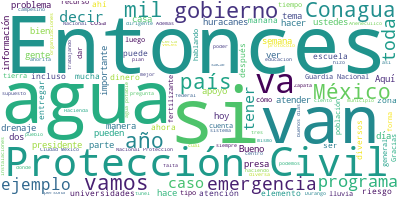

The file beside this chart, header and first rows:
Participante, Texto, Sentimiento, Palabras, Dia, Mes, Anio
PRESIDENTE ANDRES MANUEL LOPEZ OBRADOR, Buenos días., 0.9384, 2, 8, 8, 2019
PRESIDENTE ANDRES MANUEL LOPEZ OBRADOR, Bueno, el día de hoy vamos a presentar e…, 0.3253, 50, 8, 8, 2019
PRESIDENTE ANDRES MANUEL LOPEZ OBRADOR, Va a participar la doctora Blanca Jiméne…, 0.01698, 74, 8, 8, 2019
PRESIDENTE ANDRES MANUEL LOPEZ OBRADOR, También recordar hoy un aniversario más …, 0.5497, 35, 8, 8, 2019
PRESIDENTE ANDRES MANUEL LOPEZ OBRADOR, Este año, nosotros decidimos dedicarlo a…, 0.02539, 70, 8, 8, 2019
PRESIDENTE ANDRES MANUEL LOPEZ OBRADOR, Lo recordamos con mucho cariño por ser u…, 0.5282, 46, 8, 8, 2019
PRESIDENTE ANDRES MANUEL LOPEZ OBRADOR, Esa es la historia de Anenecuilco. Había…, 0.07097, 51, 8, 8, 2019
PRESIDENTE ANDRES MANUEL LOPEZ OBRADOR, Como los hacendados eran muy influyentes…, 0.5766, 69, 8, 8, 2019
PRESIDENTE ANDRES MANUEL LOPEZ OBRADOR, Un día en sigilo no se tocaron las campa…, 0.7974, 74, 8, 8, 2019
PRESIDENTE ANDRES MANUEL LOPEZ OBRADOR, Y así en esa asamblea se eligió como rep…, 0.07777, 78, 8, 8, 2019
PRESIDENTE ANDRES MANUEL LOPEZ OBRADOR, Luego, él quiso entenderse con el presid…, 0.8484, 70, 8, 8, 2019
PRESIDENTE ANDRES MANUEL LOPEZ OBRADOR, Siguió la Revolución, se entregaron las …, 0.1243, 23, 8, 8, 2019
PRESIDENTE ANDRES MANUEL LOPEZ OBRADOR, Esta ley agraria fue promulgada por Venu…, 0.05382, 40, 8, 8, 2019
PRESIDENTE ANDRES MANUEL LOPEZ OBRADOR, La facción carrancista promulgó esa ley …, 0.1915, 48, 8, 8, 2019
PRESIDENTE ANDRES MANUEL LOPEZ OBRADOR, Dos años después es la traición de quien…, 0.2697, 41, 8, 8, 2019
PRESIDENTE ANDRES MANUEL LOPEZ OBRADOR, Y digo está cumpliendo 140 años, porque …, 0.04858, 43, 8, 8, 2019
PRESIDENTE ANDRES MANUEL LOPEZ OBRADOR, Vamos a tratar lo del plan de atención a…, 0.4486, 21, 8, 8, 2019
PRESIDENTE ANDRES MANUEL LOPEZ OBRADOR, Les informo también que vamos… hoy empez…, 0.5258, 38, 8, 8, 2019
PRESIDENTE ANDRES MANUEL LOPEZ OBRADOR, Y vamos a estar también mañana, el sábad…, 0.7201, 24, 8, 8, 2019
PRESIDENTE ANDRES MANUEL LOPEZ OBRADOR, Entonces, le pedimos a la doctora Blanca…, 0.1957, 11, 8, 8, 2019
BLANCA JIMENEZ CISNEROS, Buenos días a todos., 0.8897, 4, 8, 8, 2019
BLANCA JIMENEZ CISNEROS, Con su permiso, señor presidente., 0.3233, 5, 8, 8, 2019
BLANCA JIMENEZ CISNEROS, Les vamos a platicar de la situación hid…, 0.7747, 38, 8, 8, 2019
BLANCA JIMENEZ CISNEROS, En primer lugar, hay que señalar que 201…, 0.2376, 33, 8, 8, 2019
BLANCA JIMENEZ CISNEROS, Esto nos ha llevado a una condición de s…, 0.5534, 58, 8, 8, 2019
BLANCA JIMENEZ CISNEROS, Para administrar el agua y para tener as…, 0.1031, 42, 8, 8, 2019
BLANCA JIMENEZ CISNEROS, En los verdes es donde no tenemos proble…, 0.4829, 90, 8, 8, 2019
BLANCA JIMENEZ CISNEROS, Y el trabajo que hace la Conagua es admi…, 0.0155, 41, 8, 8, 2019
BLANCA JIMENEZ CISNEROS, Por ejemplo, con la Comisión Federal de …, 0.3724, 25, 8, 8, 2019
BLANCA JIMENEZ CISNEROS, Pero ya está cerca la temporada de ciclo…, 0.5313, 39, 8, 8, 2019
BLANCA JIMENEZ CISNEROS, Si bien el periodo de huracanes ya inici…, 0.5147, 39, 8, 8, 2019
BLANCA JIMENEZ CISNEROS, La Conagua había pronosticado un total d…, 0.07853, 107, 8, 8, 2019
BLANCA JIMENEZ CISNEROS, Y la otra cosa es que no se fíen con el …, 0.06487, 39, 8, 8, 2019
BLANCA JIMENEZ CISNEROS, Entonces, esto es muy importante para pa…, 0.5118, 43, 8, 8, 2019
BLANCA JIMENEZ CISNEROS, Y por el lado del Atlántico, ustedes pue…, 0.521, 48, 8, 8, 2019
BLANCA JIMENEZ CISNEROS, En esta zona los huracanes son mucho más…, 0.4401, 29, 8, 8, 2019
BLANCA JIMENEZ CISNEROS, En cambio, aquí cuando se van a la izqui…, 0.1497, 25, 8, 8, 2019
BLANCA JIMENEZ CISNEROS, Mencioné que estábamos en una sequía mod…, 0.577, 22, 8, 8, 2019
BLANCA JIMENEZ CISNEROS, Esperamos tener una recuperación durante…, 0.2492, 26, 8, 8, 2019
BLANCA JIMENEZ CISNEROS, Esto es muy importante, sí hay problemas…, 0.9432, 37, 8, 8, 2019
BLANCA JIMENEZ CISNEROS, ¿Cuál es el protocolo de actuación?, 0.4294, 6, 8, 8, 2019
BLANCA JIMENEZ CISNEROS, Aquí también yo creo que a veces la gent…, 0.5426, 59, 8, 8, 2019
BLANCA JIMENEZ CISNEROS, Aquí hay una mención especial en Conagua…, 0.05178, 45, 8, 8, 2019
BLANCA JIMENEZ CISNEROS, Hacemos alertamiento oportunos, lluvias …, 0.1387, 21, 8, 8, 2019
BLANCA JIMENEZ CISNEROS, Aquí yo sí quisiera destacar -es el núme…, 0.034, 74, 8, 8, 2019
BLANCA JIMENEZ CISNEROS, ¿Qué hablamos en este comité? donde part…, 0.02052, 46, 8, 8, 2019
BLANCA JIMENEZ CISNEROS, También se difunden diversos temas, por …, 0.5334, 66, 8, 8, 2019
BLANCA JIMENEZ CISNEROS, Por ejemplo, ahorita las universidades q…, 0.326, 33, 8, 8, 2019
BLANCA JIMENEZ CISNEROS, Entonces, quedan cordialmente invitados …, 0.01801, 23, 8, 8, 2019
BLANCA JIMENEZ CISNEROS, El almacén de las presas es como si uste…, 0.06491, 31, 8, 8, 2019
BLANCA JIMENEZ CISNEROS, Entonces, tenemos que hacer un manejo y …, 0.08555, 25, 8, 8, 2019
BLANCA JIMENEZ CISNEROS, Cuando se desfoga una presa no se desfog…, 0.1304, 26, 8, 8, 2019
BLANCA JIMENEZ CISNEROS, También aprovecho ahorita el micrófono p…, 0.03037, 64, 8, 8, 2019
BLANCA JIMENEZ CISNEROS, También estamos haciendo conferencias de…, 0.3361, 13, 8, 8, 2019
BLANCA JIMENEZ CISNEROS, En adición, en la Comisión Nacional del …, 0.2385, 43, 8, 8, 2019
BLANCA JIMENEZ CISNEROS, Por ejemplo, en el Tren Maya hay muchos …, 0.1787, 32, 8, 8, 2019
BLANCA JIMENEZ CISNEROS, ¿Cuál es el protocolo de actuación?, 0.4294, 6, 8, 8, 2019
BLANCA JIMENEZ CISNEROS, La Comisión Nacional de Protección de Em…, 0.03595, 64, 8, 8, 2019
BLANCA JIMENEZ CISNEROS, En el comité que les mencionaba yo anter…, 0.01196, 52, 8, 8, 2019
BLANCA JIMENEZ CISNEROS, También entre las acciones existe un dir…, 0.02513, 76, 8, 8, 2019
... 233 more rows
